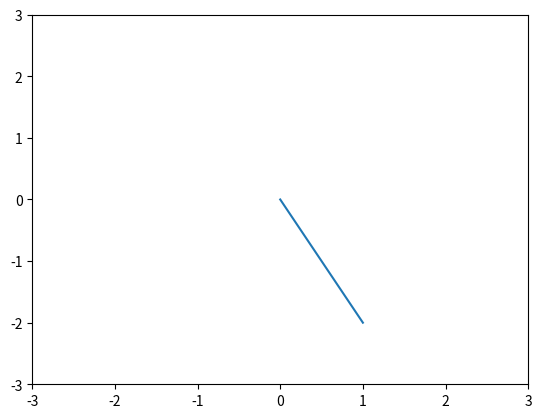
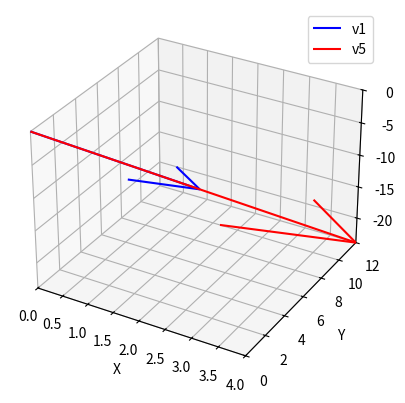

Recreate these plots in Python, in order.
import matplotlib.pyplot as plt
import numpy as np
from mpl_toolkits.mplot3d import Axes3D 

v = np.array([1, -2, 5])
colV = np.array([[1], [-2], [5]])
rowV = np.array([[1, -2, 5]])
transposedv = colV.T # returns a row vector
plt.plot([0, v[0]], [0, v[1]])
plt.axis([-3, 3, -3, 3])
#plt.show()


v1 = np.array([[2], [6], [-12]])
v2 = np.array([[4], [-5], [10]])

v3 = v1 - v2
v4 = - (v2 - v1)

scalar = 2
v5 = v1*scalar

# CREATE A 3D PLOT
fig = plt.figure()
ax = fig.add_subplot(111, projection='3d')

# PLOT VECTORS
ax.quiver(0, 0, 0, v1[0], v1[1], v1[2], color='b', label='v1')
ax.quiver(0, 0, 0, v5[0], v5[1], v5[2], color='r', label='v5')

# SET THE PLOT LIMITS
ax.set_xlim([min(0, v1[0], v5[0]), max(0, v1[0], v5[0])])
ax.set_ylim([min(0, v1[1], v5[1]), max(0, v1[1], v5[1])])
ax.set_zlim([min(0, v1[2], v5[2]), max(0, v1[2], v5[2])])

ax.set_xlabel('X')
ax.set_ylabel('Y')
ax.set_zlabel('Z')

plt.legend()
plt.show()